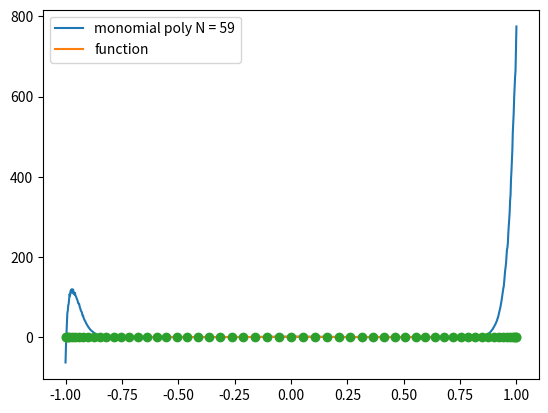

Here is the Python script that generated this plot:
import numpy as np
import math
import time
from numpy.linalg import inv 
from numpy.linalg import norm 
import matplotlib.pyplot as plt

def driver():
    
    f = lambda x: 1/(1+(10*x)**2)
    N = 59;
    x = np.zeros(N)
    for i in range(N):
        x[i] = np.cos( (((2*(i+1)) - 1) * np.pi)/(2*N) )
    
    y = f(x)
    
    c = interpPoly(x, y, N)
    
    evalx = np.linspace(-1, 1, 1001)
    evalyp = np.zeros(1001)
    evalyf = f(evalx)
    for j in range(1001):
        evalyp[j] = evalPoly(evalx[j], c, N)
        
    plt.plot(evalx, evalyp, label = "monomial poly N = "+  str(N));
    plt.plot(evalx, evalyf, label = "function");
    plt.plot(x, y, 'o');
    plt.legend()
    plt.show()
        
def evalPoly(x, c, N):
    y = 0;
    for i in range(N):
        y += c[i] * x**(N-i-1)
    return y
def interpPoly(x, y, n):
    V = np.zeros((n, n))
    for i in range(n):
        for j in range(n):
            V[i][j] = x[i]**(n-j-1)
    return inv(V).dot(y)
    
driver()